2-way image classification set "dataset" from GitHub (anggapraseetio/KlasifikasiDaun_RM); label vocabulary: sehat, tidak sehat.

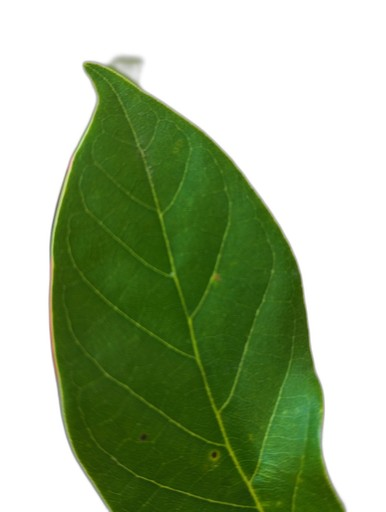
Label: sehat

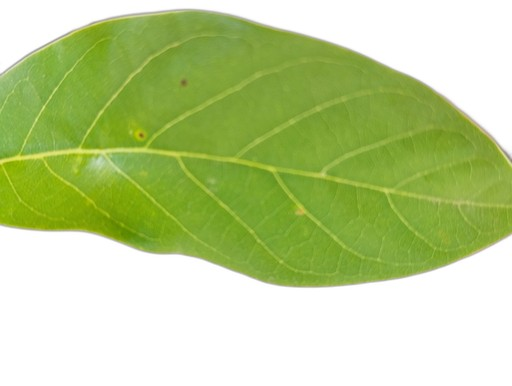
Label: sehat

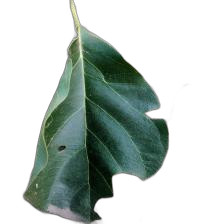
Label: tidak sehat

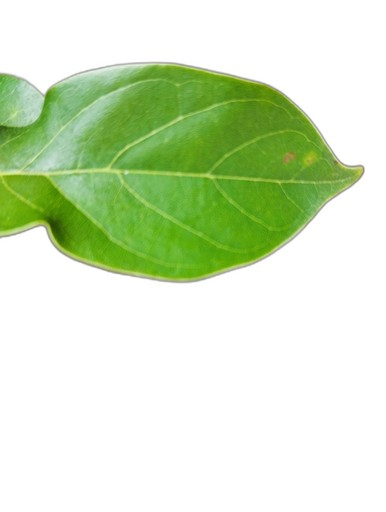
Label: sehat

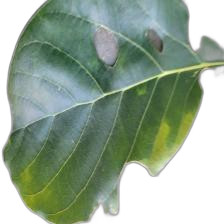
Label: tidak sehat

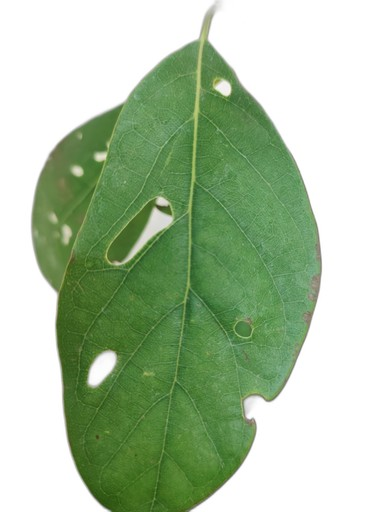
Label: tidak sehat
